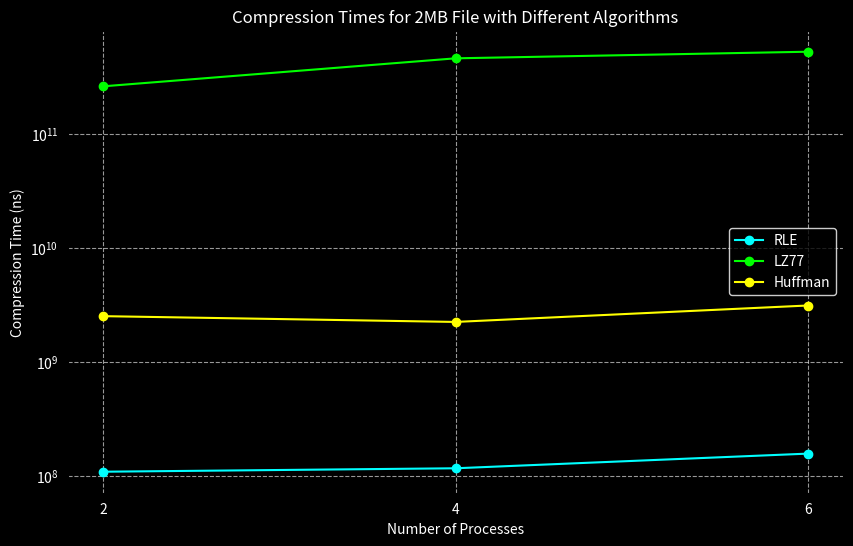

Generate this figure with matplotlib:
import matplotlib.pyplot as plt

processes = [2, 4, 6]
rle_times = [109209475, 117075364, 157389475]
lz77_times = [261392000000, 459934000000, 525532000000]
huffman_times = [2524528107, 2246334908, 3130329339]

plt.figure(figsize=(10, 6), facecolor='black') 
ax = plt.gca()  
ax.set_facecolor('black')  

plt.plot(processes, rle_times, label='RLE', marker='o', color='cyan')
plt.plot(processes, lz77_times, label='LZ77', marker='o', color='lime')
plt.plot(processes, huffman_times, label='Huffman', marker='o', color='yellow')

plt.xlabel('Number of Processes', color='white')
plt.ylabel('Compression Time (ns)', color='white')
plt.title('Compression Times for 2MB File with Different Algorithms', color='white')

plt.yscale('log')  
plt.xticks(processes, color='white')
plt.yticks(color='white')
plt.grid(True, linestyle='--', alpha=0.6, color='white')

plt.legend(facecolor='black', edgecolor='white', labelcolor='white') 

plt.show()
